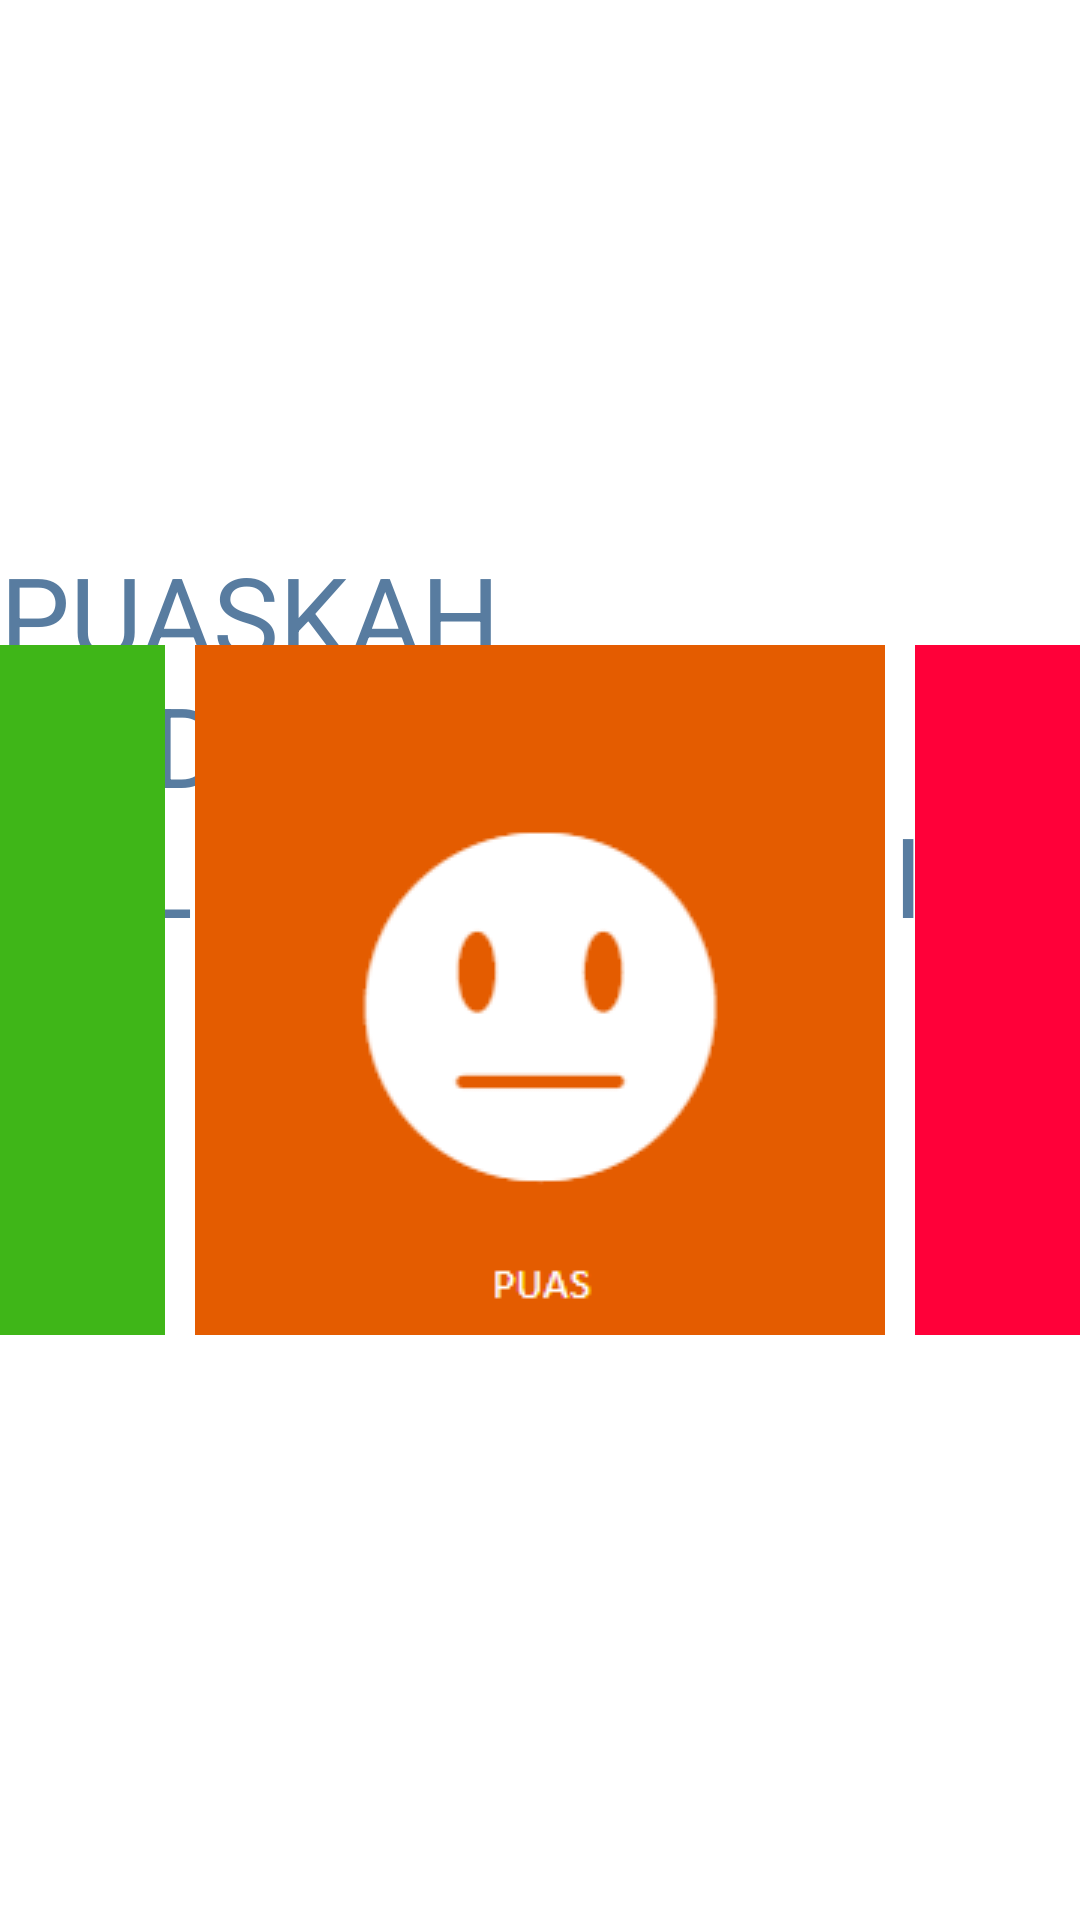

Android layout source for this screen:
<!-- AndroidManifest.xml: activity theme FullscreenTheme -->
<!-- res/layout/activity_fullscreen.xml -->
<FrameLayout xmlns:android="http://schemas.android.com/apk/res/android"
    xmlns:tools="http://schemas.android.com/tools"
    android:layout_width="match_parent"
    android:layout_height="match_parent"
    android:background="#ffffff"
    tools:context="com.wordpress.example.pstbeta.FullscreenActivity">


    
    <FrameLayout
        android:layout_width="match_parent"
        android:layout_height="match_parent"
        android:fitsSystemWindows="true">


        <TextView
            android:layout_width="wrap_content"
            android:layout_height="wrap_content"
            android:layout_gravity="center_horizontal"
            android:paddingTop="180dp"
            android:text="PUASKAH ANDA DENGAN PELAYANAN KAMI?"
            android:textColor="#587ca0"
            android:textSize="37dp" />

        <LinearLayout
            android:id="@+id/fullscreen_content_controls"
            style="?metaButtonBarStyle"
            android:layout_width="match_parent"
            android:layout_height="match_parent"
            android:layout_gravity="bottom|center_horizontal"
            android:gravity="center"
            android:layout_marginTop="20dp"
            android:orientation="horizontal"
            tools:ignore="UselessParent">



                <android.support.v7.widget.AppCompatImageButton
                    android:id="@+id/satisfied_image_button"
                    android:layout_width="230dp"
                    android:layout_height="230dp"
                    android:layout_margin="5dp"
                    android:src="@drawable/satisfied" />

                <android.support.v7.widget.AppCompatImageButton
                    android:id="@+id/plain_image_button"
                    android:layout_width="230dp"
                    android:layout_height="230dp"
                    android:layout_margin="5dp"
                    android:src="@drawable/plain" />

                <android.support.v7.widget.AppCompatImageButton
                    android:id="@+id/unsatisfied_image_button"
                    android:layout_width="230dp"
                    android:layout_height="230dp"
                    android:layout_margin="5dp"
                    android:src="@drawable/unsatisfied" />


        </LinearLayout>
    </FrameLayout>

</FrameLayout>
<!-- resources referenced by this layout -->
<resources>
  <!-- drawable plain: png bitmap (drawable, 3918 bytes) -->
  <!-- drawable satisfied: png bitmap (drawable, 4929 bytes) -->
  <!-- drawable unsatisfied: png bitmap (drawable, 4589 bytes) -->
  <style name="FullscreenTheme" parent="Theme.AppCompat.NoActionBar">
          <item name="android:windowActionBar">false</item>
          <item name="android:windowNoTitle">true</item>
      </style>
</resources>
